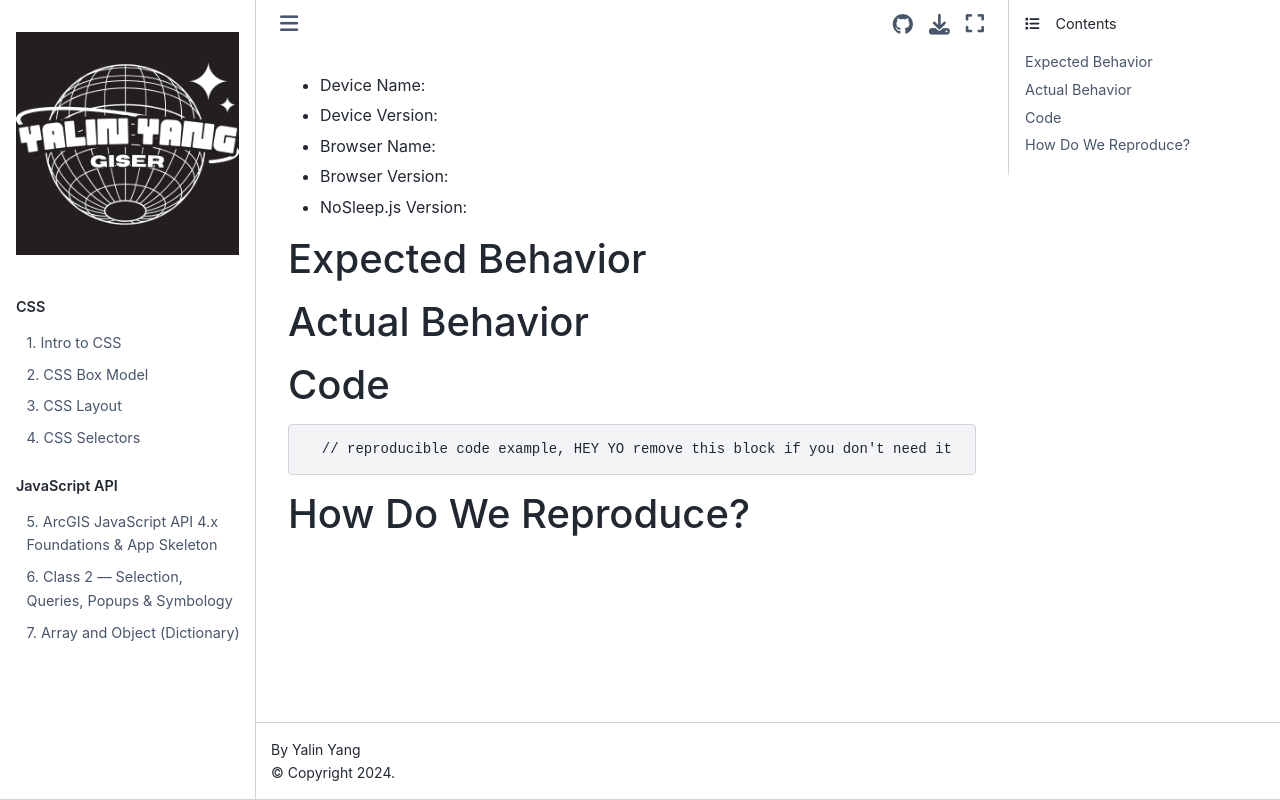

repository: gisyaliny/esri · page: docs/Cesium/cesium-project/node_modules/nosleep.js/.github/ISSUE_TEMPLATE/BUG.html · generator: jekyll

---
name: 🐛 Bug Report
about: Something went awry and you'd like to tell us about it.

---

<!--
  Issues are so 🔥

  If you remove or skip this template, you'll make the 🐼 sad and the mighty god
  of Github will appear and pile-drive the close button from a great height
  while making animal noises.

  👉🏽 Need support, advice, or help? Don't open an issue!
  Head to StackOverflow https://stackoverflow.com.
-->

* Device Name:
* Device Version:
* Browser Name:
* Browser Version:
* NoSleep.js Version:

### Expected Behavior

<!-- Remove this section if not reporting a bug or modification request. -->

### Actual Behavior

<!-- Remove this section if not reporting a bug or modification request. -->

### Code

```js
  // reproducible code example, HEY YO remove this block if you don't need it
```

### How Do We Reproduce?

<!--
  Remove this section if not reporting a bug.
-->
